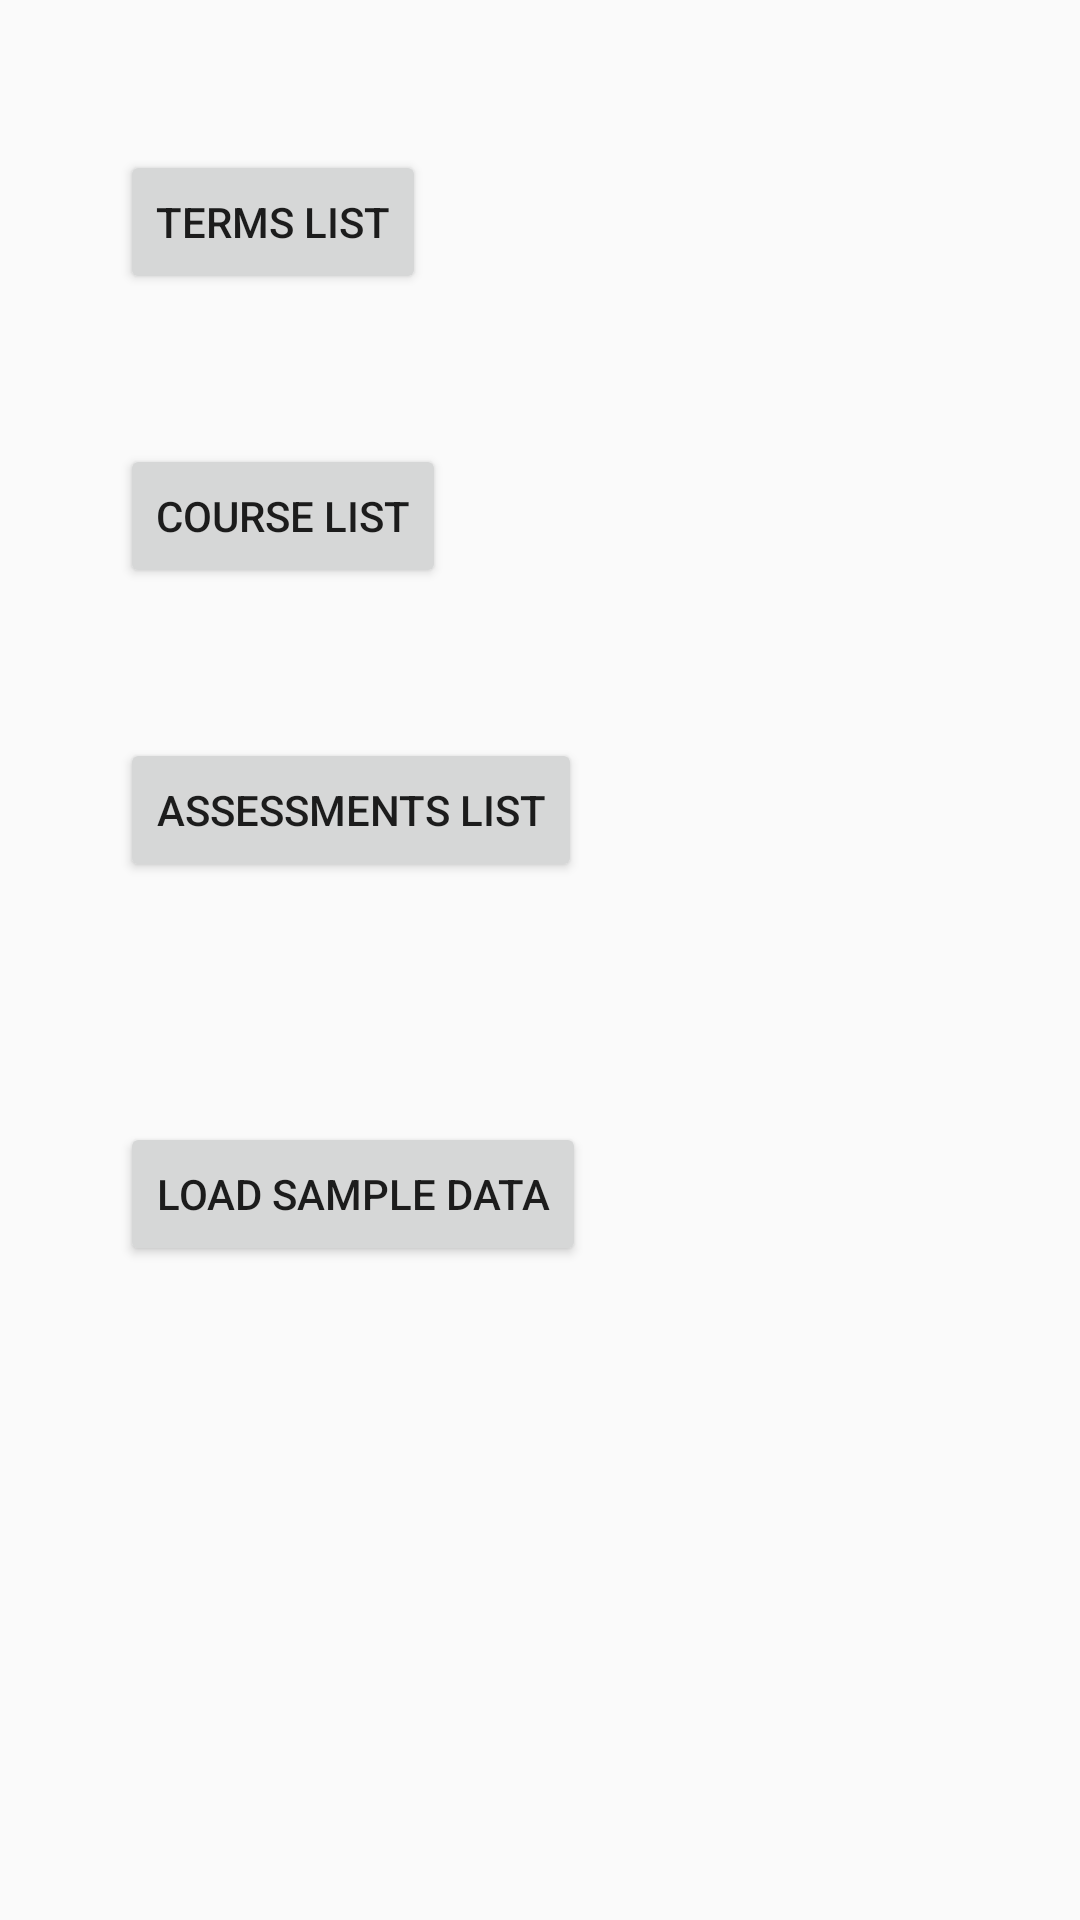

Here is an Android app screen rendered from its layout file. Give the layout XML and the strings, colors and styles it references.
<!-- AndroidManifest.xml: application theme AppBaseTheme -->
<!-- res/layout/activity_main.xml -->
<?xml version="1.0" encoding="utf-8"?>
<android.support.constraint.ConstraintLayout xmlns:android="http://schemas.android.com/apk/res/android"
    xmlns:app="http://schemas.android.com/apk/res-auto"
    xmlns:tools="http://schemas.android.com/tools"
    android:id="@+id/relativeLayout"
    android:layout_width="match_parent"
    android:layout_height="match_parent"
    tools:context="testapp.dgreenberg.com.CourseManager.activities.MainActivity">

    <Button
        android:id="@+id/btnCourseList"
        android:layout_width="wrap_content"
        android:layout_height="wrap_content"
        android:layout_marginStart="40dp"
        android:layout_marginTop="50dp"
        android:text="Course List"
        app:layout_constraintStart_toStartOf="parent"
        app:layout_constraintTop_toBottomOf="@+id/btnTermsList"
        tools:text="Course List" />

    <Button
        android:id="@+id/btnTermsList"
        android:layout_width="wrap_content"
        android:layout_height="wrap_content"
        android:layout_marginStart="40dp"
        android:layout_marginTop="50dp"
        android:text="Terms List"
        app:layout_constraintStart_toStartOf="parent"
        app:layout_constraintTop_toTopOf="parent" />

    <Button
        android:id="@+id/btnAssessmentsList"
        android:layout_width="wrap_content"
        android:layout_height="wrap_content"
        android:layout_marginStart="40dp"
        android:layout_marginTop="50dp"
        android:text="Assessments List"
        app:layout_constraintStart_toStartOf="parent"
        app:layout_constraintTop_toBottomOf="@+id/btnCourseList" />

    <Button
        android:id="@+id/load_sample"
        android:layout_width="wrap_content"
        android:layout_height="wrap_content"
        android:layout_marginStart="40dp"
        android:layout_marginTop="80dp"
        android:text="Load Sample Data"
        app:layout_constraintStart_toStartOf="parent"
        app:layout_constraintTop_toBottomOf="@+id/btnAssessmentsList" />

</android.support.constraint.ConstraintLayout>
<!-- resources referenced by this layout -->
<resources>
  <style name="AppBaseTheme" parent="@style/Theme.AppCompat.Light" />
</resources>
